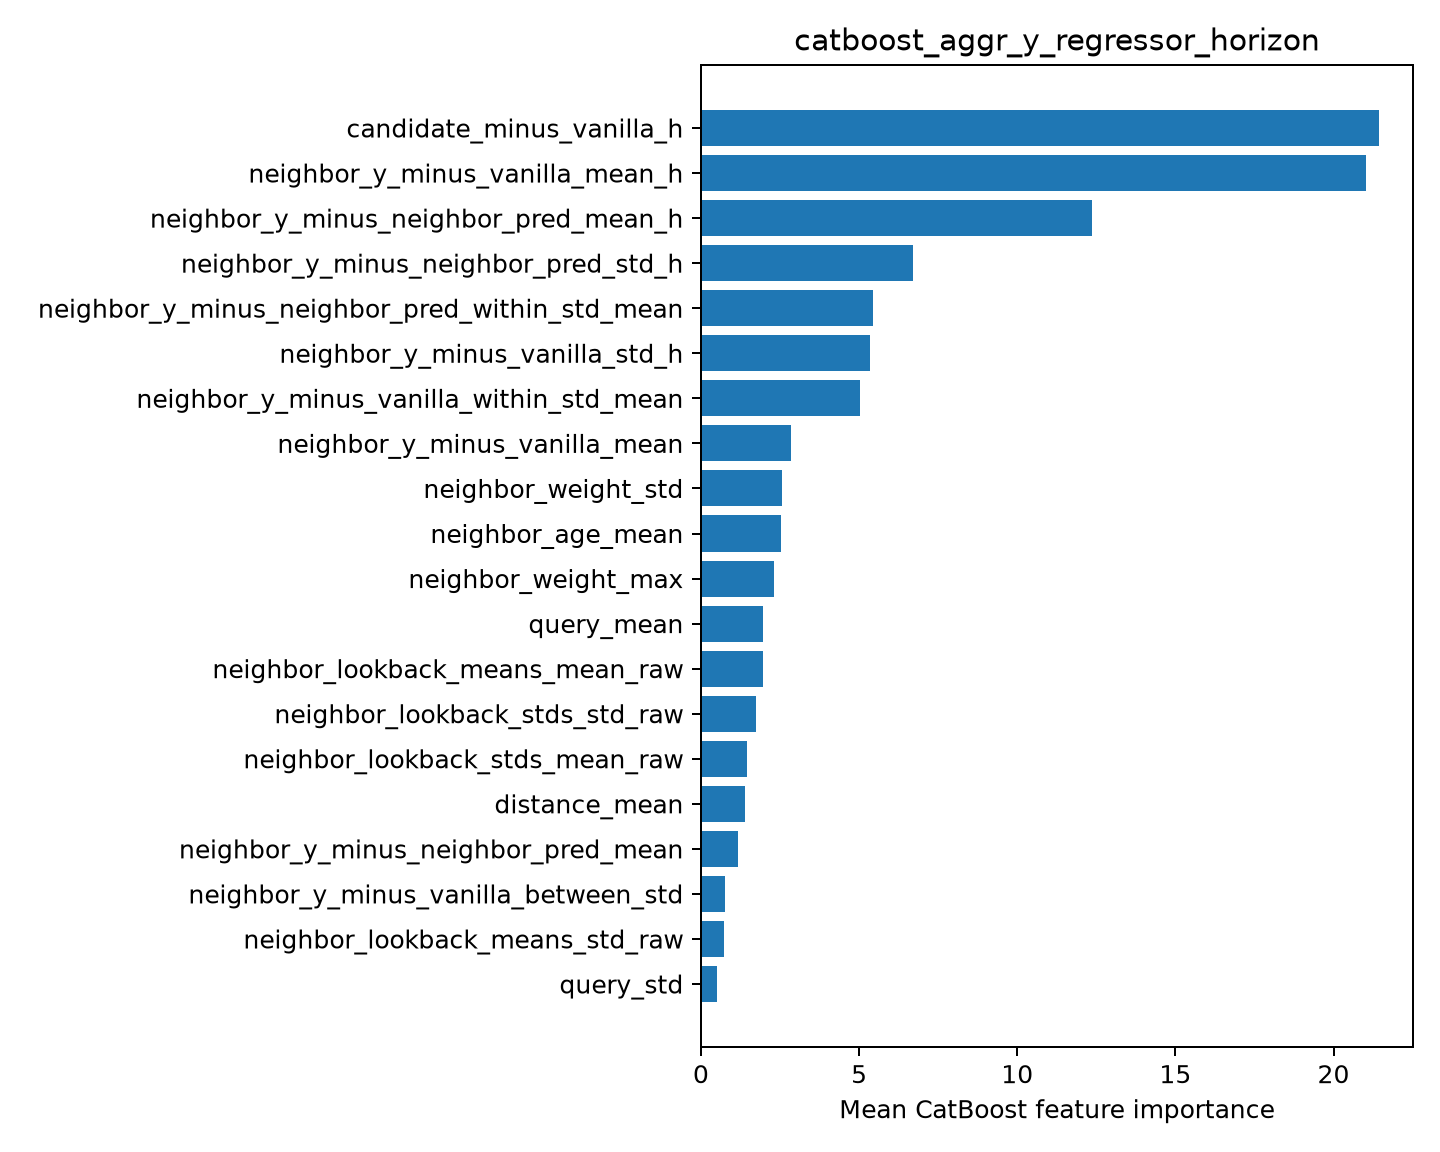

The data file committed next to this chart (first rows):
feature, importance
candidate_minus_vanilla_h, 21.44
neighbor_y_minus_vanilla_mean_h, 21.01
neighbor_y_minus_neighbor_pred_mean_h, 12.36
neighbor_y_minus_neighbor_pred_std_h, 6.7
neighbor_y_minus_neighbor_pred_within_st…, 5.451
neighbor_y_minus_vanilla_std_h, 5.337
neighbor_y_minus_vanilla_within_std_mean, 5.019
neighbor_y_minus_vanilla_mean, 2.84
neighbor_weight_std, 2.548
neighbor_age_mean, 2.526
neighbor_weight_max, 2.312
query_mean, 1.976
neighbor_lookback_means_mean_raw, 1.959
neighbor_lookback_stds_std_raw, 1.749
neighbor_lookback_stds_mean_raw, 1.451
distance_mean, 1.393
neighbor_y_minus_neighbor_pred_mean, 1.179
neighbor_y_minus_vanilla_between_std, 0.7725
neighbor_lookback_means_std_raw, 0.7447
query_std, 0.5162
